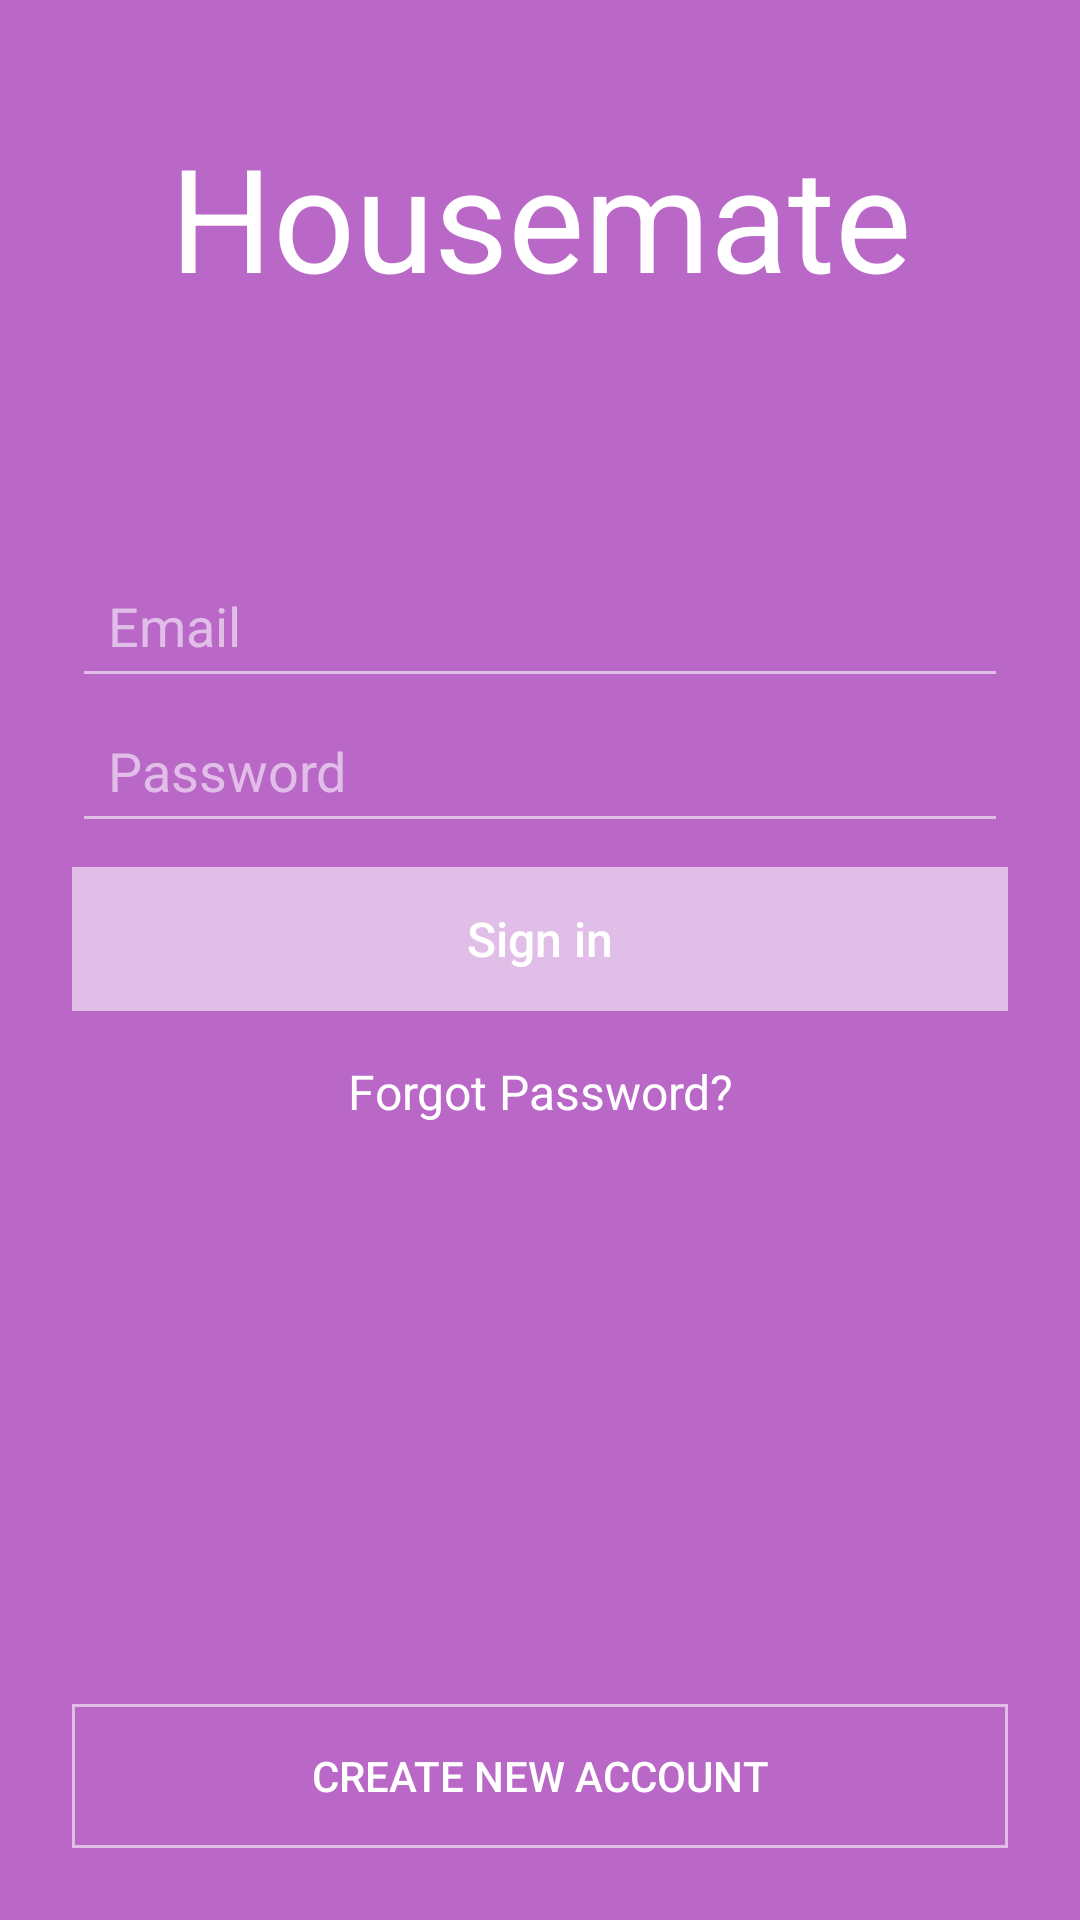

This screen was rendered from an Android layout file. Write that file and the resources it references.
<!-- AndroidManifest.xml: application theme AppTheme -->
<!-- res/layout/activity_login_temp4.xml -->
<?xml version="1.0" encoding="utf-8"?>
<RelativeLayout xmlns:android="http://schemas.android.com/apk/res/android"
    android:orientation="vertical"
    android:padding="24dp"
    android:background="@color/colorPrimary"
    android:gravity="center"
    android:layout_width="match_parent"
    android:layout_height="match_parent">

    <LinearLayout
        android:orientation="vertical"
        android:layout_width="match_parent"
        android:layout_height="match_parent">

        <TextView
            android:layout_marginTop="16dp"
            android:textColor="@color/white"
            android:layout_marginBottom="16dp"
            android:textSize="48dp"
            android:gravity="center"
            android:text="Housemate"
            android:layout_width="match_parent"
            android:layout_height="wrap_content" />

        <EditText
            android:backgroundTint="@color/lightPurple"
            android:textColor="@color/white"
            android:inputType="textEmailAddress"
            android:textColorHint="@color/lightPurple"
            android:layout_marginTop="64dp"
            android:id="@+id/username"
            android:hint="Email"
            android:padding="12dp"
            android:layout_width="match_parent"
            android:layout_height="wrap_content" />

        <EditText
            android:backgroundTint="@color/lightPurple"
            android:textColor="@color/white"
            android:inputType="textPassword"
            android:textColorHint="@color/lightPurple"
            android:id="@+id/password"
            android:hint="Password"
            android:padding="12dp"
            android:layout_width="match_parent"
            android:layout_height="wrap_content" />

        <Button
            android:id="@+id/signIn"
            android:layout_marginTop="8dp"
            style="?android:attr/borderlessButtonStyle"
            android:textSize="16dp"
            android:textColor="@color/white"
            android:background="@color/lightPurple"
            android:textAllCaps="false"
            android:text="Sign in"
            android:layout_width="match_parent"
            android:layout_height="wrap_content" />
        <TextView
            android:id="@+id/help"
            android:layout_marginTop="16dp"
            android:textSize="16dp"
            android:textColor="@color/white"
            android:gravity="center"
            android:text="Forgot Password?"
            android:layout_width="match_parent"
            android:layout_height="wrap_content" />

    </LinearLayout>

    <LinearLayout
        android:orientation="vertical"
        android:layout_alignParentBottom="true"
        android:layout_width="match_parent"
        android:layout_height="wrap_content">

        <Button
            android:background="@drawable/new_account_button"
            style="?android:attr/borderlessButtonStyle"
            android:id="@+id/signUp"
            android:textSize="14dp"
            android:textColor="@color/white"
            android:gravity="center"
            android:text="CREATE NEW ACCOUNT"
            android:layout_width="match_parent"
            android:layout_height="wrap_content" />
    </LinearLayout>
</RelativeLayout>
<!-- resources referenced by this layout -->
<resources>
  <color name="colorPrimary">#BA68C8</color>
  <color name="lightPurple">#E1BEE7</color>
  <color name="white">#FFF</color>
  <!-- drawable new_account_button (drawable) -->
  <?xml version="1.0" encoding="utf-8"?>
  <shape xmlns:android="http://schemas.android.com/apk/res/android">
  
      
      <solid android:color="@color/colorPrimary" />
  
      
      <stroke android:width="1dp" android:color="@color/lightPurple" />
  
  </shape>
  <style name="AppTheme" parent="Theme.AppCompat.Light.DarkActionBar">
          
          <item name="colorPrimary">@color/colorPrimary</item>
          <item name="colorPrimaryDark">@color/colorPrimaryDark</item>
          <item name="colorAccent">@color/colorAccent</item>
      </style>
  <color name="colorPrimaryDark">#303F9F</color>
  <color name="colorAccent">#FF4081</color>
</resources>
